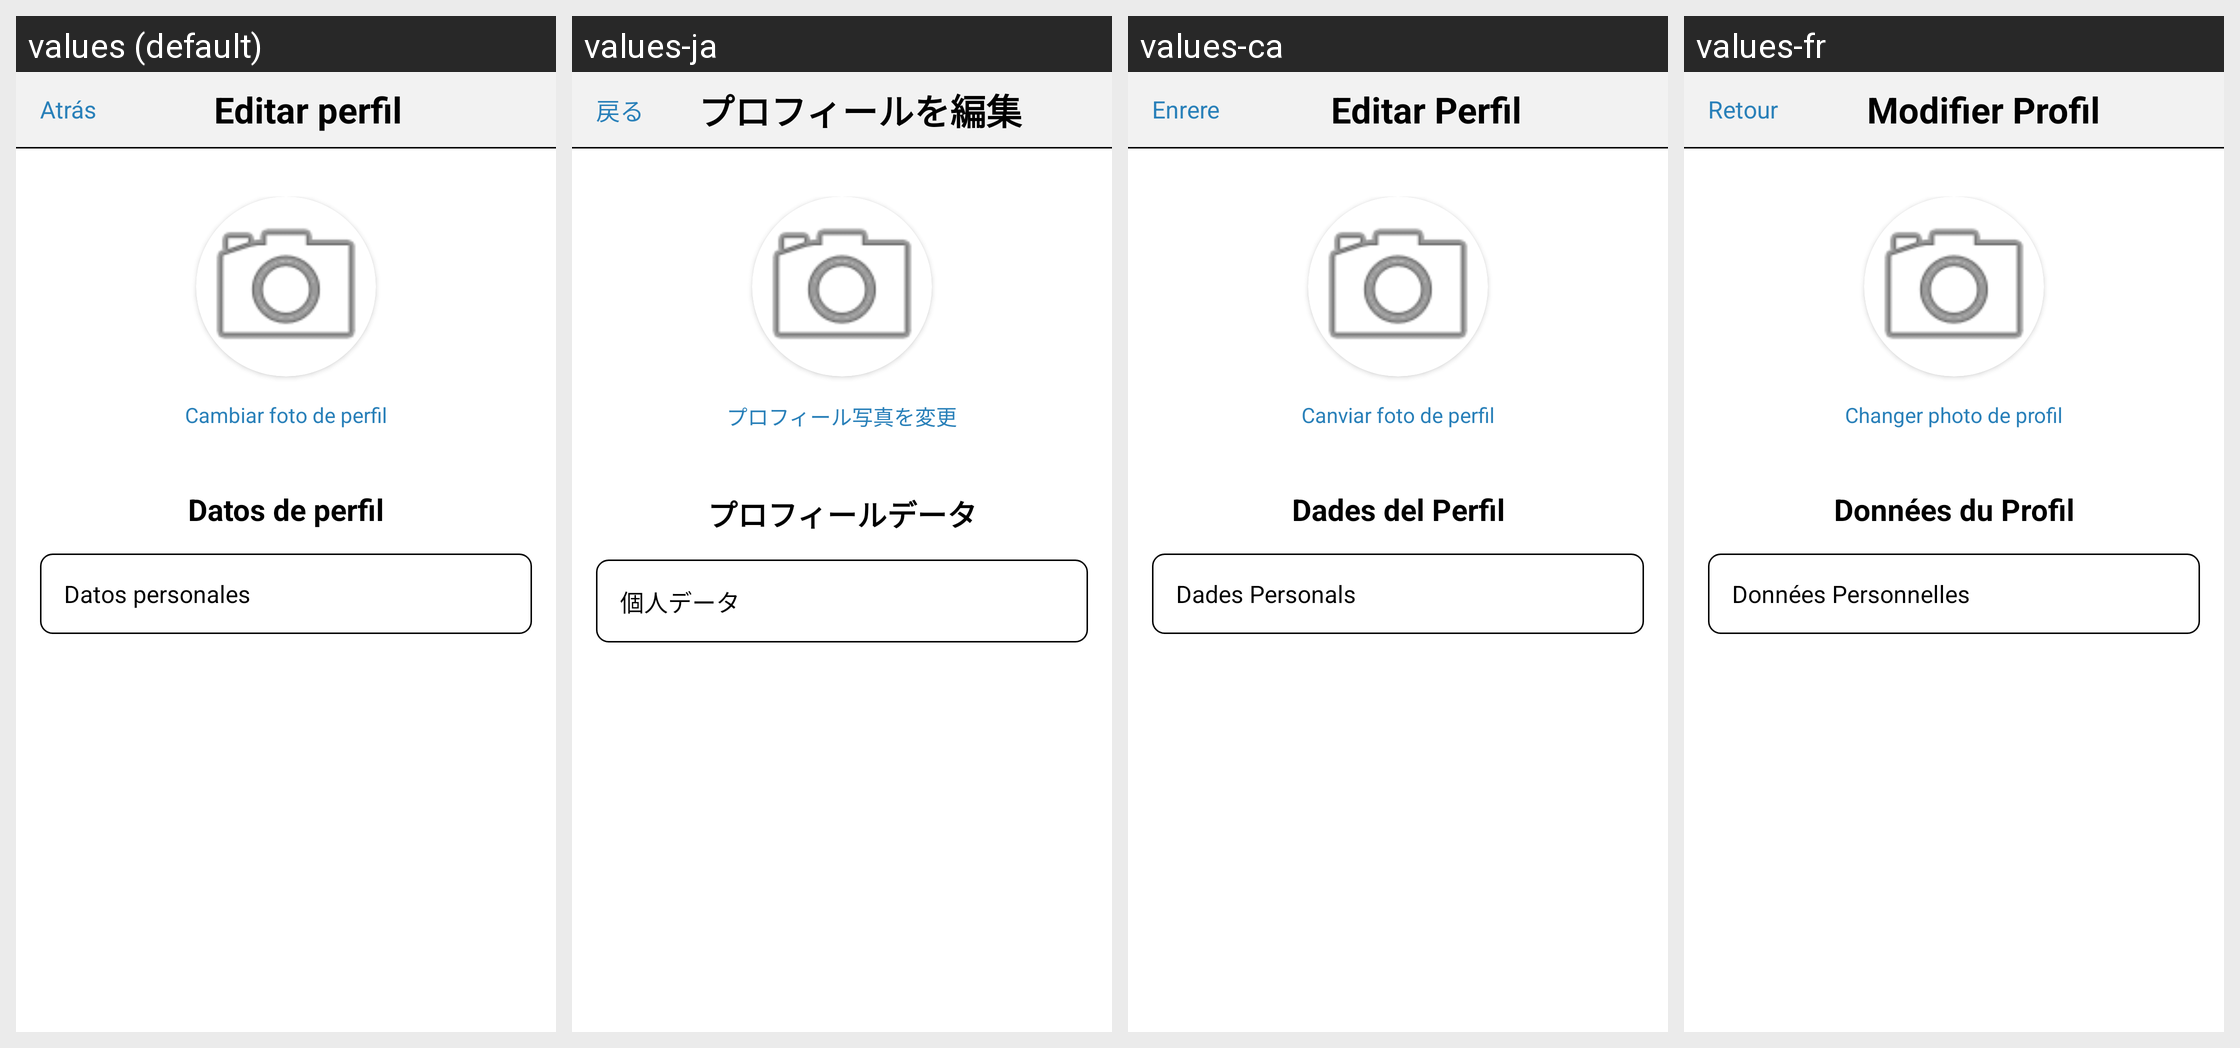

This grid shows one Android layout under several languages. Give, for every string resource on the screen, its name, the default text and each shown locale's text.
Android screen res/layout/activity_editar_perfil.xml rendered under 4 locales, left to right: values (default), values-ja, values-ca, values-fr. Device: Nexus 5 (rendered at 1080×1920; each locale shown at half size, 540×960, under a caption strip naming it); theme Theme.Trainex.
Other locales in the repository, not shown: values-en.
Strings drawn on this screen, with the default value and each locale's value (text and hints the layout hard-codes, and strings that could not be matched under every locale, appear in the picture but are not listed):

atras
  values: Atrás
  values-ja: 戻る
  values-ca: Enrere
  values-fr: Retour

editar_perfil
  values: Editar perfil
  values-ja: プロフィールを編集
  values-ca: Editar Perfil
  values-fr: Modifier Profil

cambiar_foto_perfil
  values: Cambiar foto de perfil
  values-ja: プロフィール写真を変更
  values-ca: Canviar foto de perfil
  values-fr: Changer photo de profil

datos_perfil
  values: Datos de perfil
  values-ja: プロフィールデータ
  values-ca: Dades del Perfil
  values-fr: Données du Profil

datos_personales
  values: Datos personales
  values-ja: 個人データ
  values-ca: Dades Personals
  values-fr: Données Personnelles
